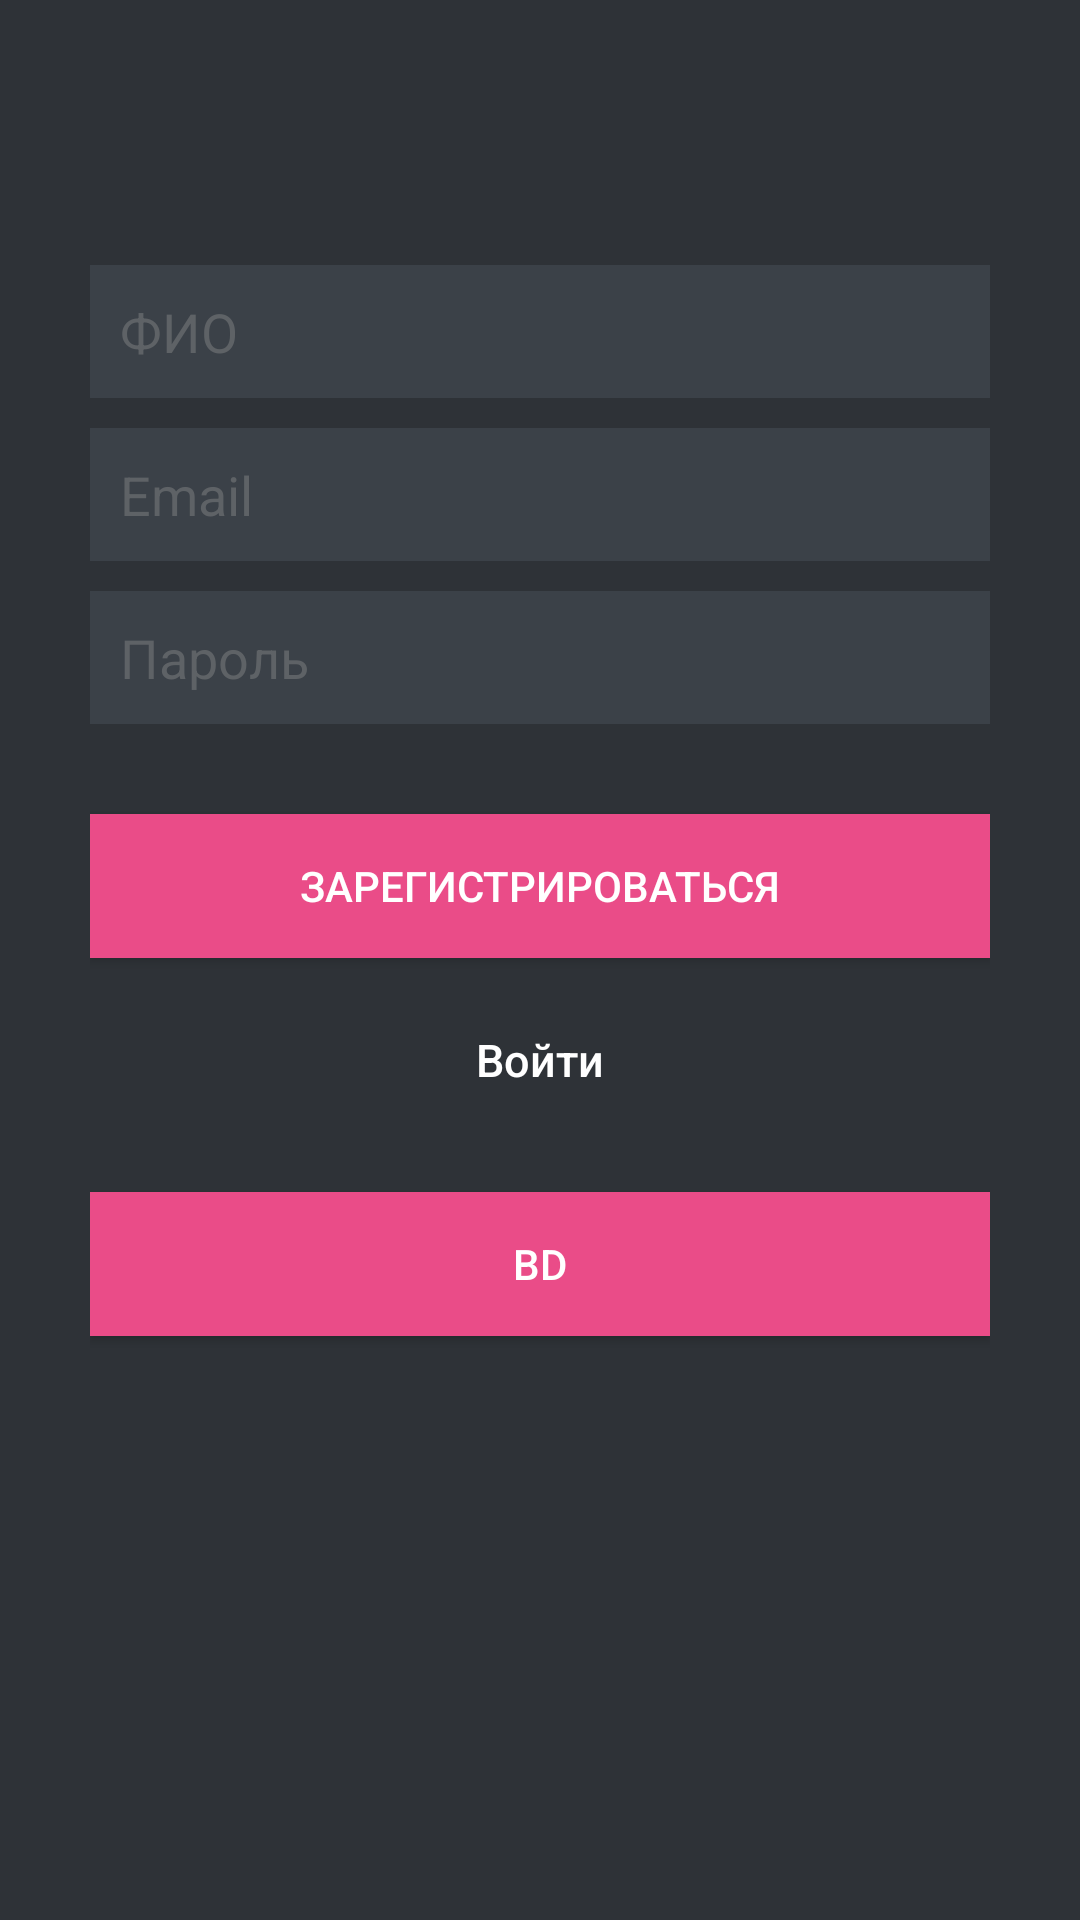

The Android layout XML behind this screen, and the referenced resources:
<!-- AndroidManifest.xml: application theme AppTheme -->
<!-- res/layout/activity_register.xml -->
<?xml version="1.0" encoding="utf-8"?>
<LinearLayout xmlns:android="http://schemas.android.com/apk/res/android"
    android:layout_width="fill_parent"
    android:layout_height="fill_parent"
    android:background="@color/bg_register"
    android:gravity="center"
    android:orientation="vertical"
    android:padding="10dp" >

    <LinearLayout
        android:layout_width="fill_parent"
        android:layout_height="463dp"
        android:layout_gravity="center"
        android:orientation="vertical"
        android:paddingLeft="20dp"
        android:paddingRight="20dp">

        <EditText
            android:id="@+id/name"
            android:layout_width="fill_parent"
            android:layout_height="wrap_content"
            android:layout_marginBottom="10dp"
            android:background="@color/input_register_bg"
            android:hint="@string/hint_name"
            android:inputType="textCapWords"
            android:padding="10dp"
            android:singleLine="true"
            android:textColor="@color/input_register"
            android:textColorHint="@color/input_register_hint" />

        <EditText
            android:id="@+id/email"
            android:layout_width="fill_parent"
            android:layout_height="wrap_content"
            android:layout_marginBottom="10dp"
            android:background="@color/input_register_bg"
            android:hint="@string/hint_email"
            android:inputType="textEmailAddress"
            android:padding="10dp"
            android:singleLine="true"
            android:textColor="@color/input_register"
            android:textColorHint="@color/input_register_hint" />

        <EditText
            android:id="@+id/password"
            android:layout_width="fill_parent"
            android:layout_height="wrap_content"
            android:layout_marginBottom="10dp"
            android:background="@color/input_register_bg"
            android:hint="@string/hint_password"
            android:inputType="textPassword"
            android:padding="10dp"
            android:singleLine="true"
            android:textColor="@color/input_register"
            android:textColorHint="@color/input_register_hint" />

        

        <Button
            android:id="@+id/btnRegister"
            android:layout_width="fill_parent"
            android:layout_height="wrap_content"
            android:layout_marginTop="20dip"
            android:background="#ea4c88"
            android:text="@string/btn_register"
            android:textColor="@color/white" />

        

        <Button
            android:id="@+id/btnLinkToLoginScreen"
            android:layout_width="fill_parent"
            android:layout_height="wrap_content"
            android:layout_marginTop="10dip"
            android:background="@null"
            android:text="@string/btn_link_to_login"
            android:textAllCaps="false"
            android:textColor="@color/white"
            android:textSize="15dp" />

        <Button
            android:id="@+id/btnBD"
            android:layout_width="fill_parent"
            android:layout_height="wrap_content"
            android:layout_marginTop="20dip"
            android:background="#ea4c88"
            android:text="BD"
            android:textColor="@color/white" />
    </LinearLayout>

</LinearLayout>
<!-- resources referenced by this layout -->
<resources>
  <color name="bg_register">#2e3237</color>
  <color name="input_register">#888888</color>
  <color name="input_register_bg">#3b4148</color>
  <color name="input_register_hint">#5e6266</color>
  <color name="white">#ffffff</color>
  <string name="btn_link_to_login">Войти</string>
  <string name="btn_register">Зарегистрироваться</string>
  <string name="hint_email">Email</string>
  <string name="hint_name">ФИО</string>
  <string name="hint_password">Пароль</string>
  <style name="AppTheme" parent="AppBaseTheme">
          
      </style>
  <style name="AppBaseTheme" parent="Theme.AppCompat.Light">
          
      </style>
</resources>
